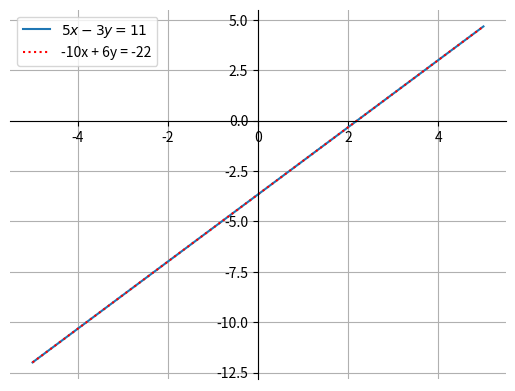

The matplotlib source for this figure: (Note: this script raises an exception after producing the figure.)
import numpy as np
import matplotlib.pyplot as plt

A = np.array([[5, -3],[-10, 6]])
B = np.array([11, -22]).reshape(-1, 1)

n = 2

U1 = np.zeros((2, 2))
L1 = np.eye(2)

#Gaussian Elimination

for i in range(n):
    for j in range(n-1, i, -1):
        l_ij = A[j][i]/A[i][i]

        U1[j,:] = A[j,:] - l_ij * A[i,:]
        L1[j,i] = l_ij

U1[0,:] = A[0, :]

print(L1, U1)

#Doolittle's Algorithm

L2 = np.zeros((n,n))
U2 = np.zeros((n,n))

for i in range(n):
    for k in range(i,n):
        sum = 0
        for j in range(i):
            sum += L2[i,j] * U2[j,k]

        U2[i,k] = A[i,k] - sum
    for k in range(i,n):
        if(i==k): 
            L2[i,k] = 1
        else:
            sum = 0
            for j in range(i):
                sum += L2[k,j] * U2[j,i]
        
            L2[k,i] = (A[k,i] - sum) / U2[i,i]

print(L2, U2)

y = np.zeros((n,1))

for i in range(n):
    # if not i: y[i] = B[i,0]/L1[i,i]
    # else:
    #     y[i] = sum(L1[0:i,i])
    sum = 0
    for j in range(i):
        sum+= L1[i,j] * y[j,0]
    y[i,0] = (B[i,0] - sum)/L1[i,i]

print(y)

x = np.linspace(-5,5,100)
y = (5*x-11)/3

plt.plot(x, y, label = "$5x - 3y = 11$")
plt.plot(x, y, label = "-10x + 6y = -22", color = "red", ls = ":")

ax = plt.gca()
ax.spines['top'].set_color('none')
ax.spines['left'].set_position('zero')
ax.spines['right'].set_color('none')
ax.spines['bottom'].set_position('zero')

# plt.axis('equal')
plt.grid()
plt.legend(loc='best')

plt.savefig("../figs/fig1.png")
plt.show()